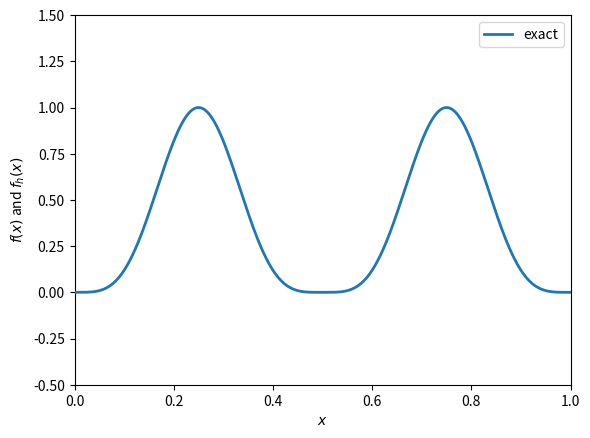
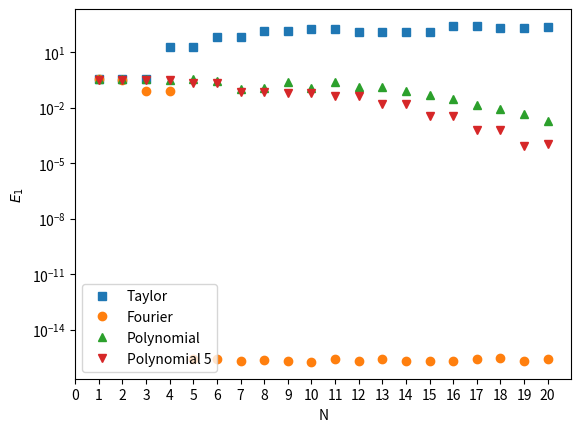
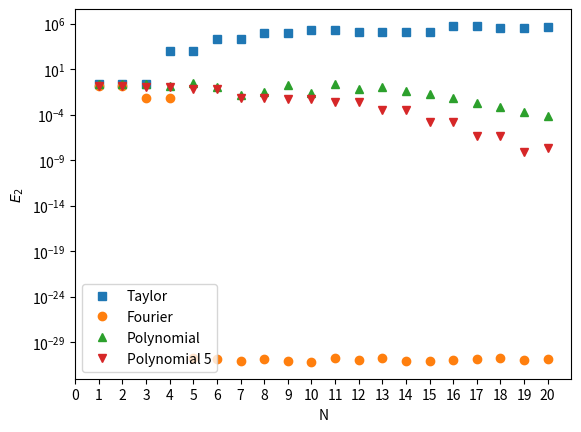

Generate these figures, in order, with matplotlib:
r"""
Approximating

.. math::
    f(x) = \sin^4(2\pi x) \qquad \forall \, x \in \Omega = [0, 1]

With the following approximations functions :math:`f_h(x)`:

1. a Taylor series expansion around :math:`x=0.5`,
2. a Fourier series,
3. a global polynomial and,

Test these approximations using two errors:

.. math::
    E_1 := \int_\Omega | f(x) - f_h(x) | dx \\
    E_2 := \int_\Omega \big(f(x) - f_h(x)\big)^2 dx


[redacted]
[redacted]
2021
"""

# Importing External modules? Read our tutorial
import matplotlib.pyplot as plt
import numpy as np
from numpy.polynomial.polynomial import polyfit
from scipy.fft import rfft, irfft
from scipy.integrate import simpson


def E1(fun, fun_h, x):
    r"""
    Calculate the :math:`E_1` error.

    .. math::
        E_1 := \int_\Omega | f(x) - f_h(x) | dx


    Parameters
    ----------
    fun : array_like
        The solution of the exact equation at location :math:`x`.
    fun_h : array_like
        The solution of the approximation equation at location :math:`x`.
    x : array_like
        The locations where the function is analyzed.

    Returns
    -------
    float
        Error of the approximation.
    """
    e = np.abs(fun - fun_h)
    integral = simpson(e, x)
    return integral


def E2(fun, fun_h, x):
    r"""
    Calculate the :math:`E_2` error.

    .. math::
        E_2 := \int_\Omega \big(f(x) - f_h(x)\big)^2 dx

    Parameters
    ----------
    fun : array_like
        The solution of the exact equation at location :math:`x`.
    fun_h : array_like
        The solution of the approximation equation at location :math:`x`.
    x : array_like
        The locations where the function is analyzed.

    Returns
    -------
    float
        Error of the approximation.
    """
    e = (fun - fun_h) ** 2
    integral = simpson(e, x)
    return integral


def Taylor_series(N, x):
    r"""
    Returns a polynomial as a Taylor approximation of:

    .. math::
         f(x) = \sin^4(2\pi x)

    around :math:`x=0.5`. The polynomial coefficients are hard coded.

    Parameters
    ----------
    N : int
        Order of the Taylor approximation.
    x : array_like
        Locations where the Taylor series is evaluated, :math:`f_h(x)'.

    Returns
    -------
    array_like
        Taylor_series at points :math:`x`, that is :math:`f_h(x)`.
    """
    # Hardcode coefficients.
    coef = [0, 0, 0, 0, 1558.55, 0, -41019.3, 0, 485813, 0, -3.54021e6, 0,
            1.65587e7, 0, -5.75114e-7, 0, 1.51392e8, 0, -3.12521e8, 0, 5.19494e8]
    coef = coef[:N + 1]  # keep only the coefficients that we want.
    poly = np.poly1d(coef[::-1])

    # Evaluation at points x.
    fh = poly(x - 0.5)
    return fh


def Fourier_coefs(fun, N, x):
    r"""Calculates the first 2*N+1 Fourier series coeff. of a periodic function.

    Given a periodic, function f(x) with period T, this function computes the
    coefficients :math:`a0, {a_1,a_2,...}, {b_1,b_2,...}` such that:

    .. math::
        f_h(x) = \frac{a_0}{2}+ \sum_{k=1}^{N} \big( a_k\cos(2\pi k \frac{t}{T})
                                                 + b_k\sin(2\pi k \frac{t}{T}) \big)

    At the points :math:`x` we evaluate this expression.

    Parameters
    ----------
    fun : callable
        The periodic function, a callable like :math:`f(t)`.
    N : int
        The function will return the first `N + 1` Fourier coeff.
    x : array_like
        The array of points where the fourier series will be evaluated.

    Returns
    -------
    array_like
        Magnitude of the Fourier series approximation :math:`f_h(x)`.
    """
    # From Shanon Theorem we must use a sampling freq. larger than the maximum
    T = 1
    f_sample = 2 * N
    points = np.linspace(0, T, f_sample + 2, endpoint=False)

    # Perform fast Fourier Analysis.
    coef = rfft(fun(points))[:N] / len(points)

    # Assume that x is a regular grid, and that we will ignore the endpoint.
    fh = irfft(coef, len(x) - 1) * (len(x) - 1)
    fh = np.append(fh, [fh[0]])  # add endpoint
    return fh


def Polynomial(fun, N, x):
    r"""
    Compute the best fit polynomial:

    .. math::
        f_h(x) = a_0 + a_1 x + a_2 x^2 + \dots + a_{N-1}x^{N-1}

    which is fitted through :math:`N` evently distributed points.

    Parameters
    ----------
    fun : callable
        The periodic function, a callable like :math:`f(t)`.
    N : int
        The function will evaluate a polynomial of order :math:`N`.
    x : array_like
        The array of points where the fourier series will be evaluated.

    Returns
    -------
    array_like
        Magnitude of the Polynomial fit :math:`f_h(x)`.
    """

    # Obtain locations where we fit the polynomial and fit.
    points = np.linspace(x[0], x[-1], N)
    poly = polyfit(points, fun(points), N - 1)

    # Obtain the result at locations x.
    fh = np.polyval(poly[::-1], x)
    return fh


def Polynomial5(fun, N, x):
    r"""
    Compute the best fit polynomial:

.. math::
        f_h(x) = a_0 + a_1 x + a_2 x^2 + \dots + a_{N-1}x^{N-1}

    which is fitted through :math:`5N` equally distributed points.

    Parameters
    ----------
    fun : callable
        The periodic function, a callable like :math:`f(t)`.
    N : int
        The function will evaluate a polynomial of order :math:`N`.
    x : array_like
        The array of points where the fourier series will be evaluated.

    Returns
    -------
    array_like
        Magnitude of the Polynomial fit :math:`f_h(x)`.
    """

    # Obtain locations where we fit the polynomial and fit.
    points = np.linspace(x[0], x[-1], 5 * N)
    poly = polyfit(points, fun(points), N - 1)

    # Obtain the result at locations x.
    fh = np.polyval(poly[::-1], x)
    return fh


def exact(x):
    fun = np.sin(2 * np.pi * x) ** 4
    return fun


# Compute exact function.
len_x = 10000
x = np.linspace(0, 1, len_x)

plt.figure()
plt.plot(x, exact(x), label='exact', lw=2, zorder=10)

# Store error results.
N_list = []
e1_taylor = []
e2_taylor = []
e1_fourier = []
e2_fourier = []
e1_polynomial = []
e2_polynomial = []
e1_polynomial5 = []
e2_polynomial5 = []

for N in range(1, 21):
    # Range of unknowns.
    N_list.append(N)

    # Taylor Series
    taylor = Taylor_series(N, x)
    e1_taylor.append(E1(exact(x), taylor, x))
    e2_taylor.append(E2(exact(x), taylor, x))
    # plt.plot(x, taylor, label='Taylor '+str(N))

    # Fourier Series
    fourier = Fourier_coefs(exact, N, x)
    e1_fourier.append(E1(exact(x), fourier, x))
    e2_fourier.append(E2(exact(x), fourier, x))
    # plt.plot(x, fourier, label='Fourier '+str(N))

    # Polynomial fit with Least Square Root
    polynomial = Polynomial(exact, N, x)
    e1_polynomial.append(E1(exact(x), polynomial, x))
    e2_polynomial.append(E2(exact(x), polynomial, x))
    # plt.plot(x, polynomial, label='Polynomial '+str(N))

    # Polynomial fit with more datapoints
    polynomial5 = Polynomial5(exact, N, x)
    e1_polynomial5.append(E1(exact(x), polynomial5, x))
    e2_polynomial5.append(E2(exact(x), polynomial5, x))
    # plt.plot(x, polynomial, label='Polynomial '+str(N))

plt.ylim(-0.5, 1.5)
plt.ylabel('$f(x)$ and $f_h(x)$')
plt.xlim(0, 1)
plt.xlabel('$x$')
plt.legend(loc=1)

# Plotting the errors.
plt.figure()
plt.plot(N_list, e1_taylor, 's', label='Taylor')
plt.plot(N_list, e1_fourier, 'o', label='Fourier')
plt.plot(N_list, e1_polynomial, '^', label='Polynomial')
plt.plot(N_list, e1_polynomial5, 'v', label='Polynomial 5')
plt.yscale('log')
plt.ylabel('$E_1$')
plt.xticks(np.arange(0, N + 1, 1))
plt.xlim(0, N + 1)
plt.xlabel('N')
plt.legend(loc=3)

plt.figure()
plt.plot(N_list, e2_taylor, 's', label='Taylor')
plt.plot(N_list, e2_fourier, 'o', label='Fourier')
plt.plot(N_list, e2_polynomial, '^', label='Polynomial')
plt.plot(N_list, e2_polynomial5, 'v', label='Polynomial 5')
plt.yscale('log')
plt.ylabel('$E_2$')
plt.xticks(np.arange(0, N + 1, 1))
plt.xlim(0, N + 1)
plt.xlabel('N')
plt.legend(loc=3)
plt.show()
